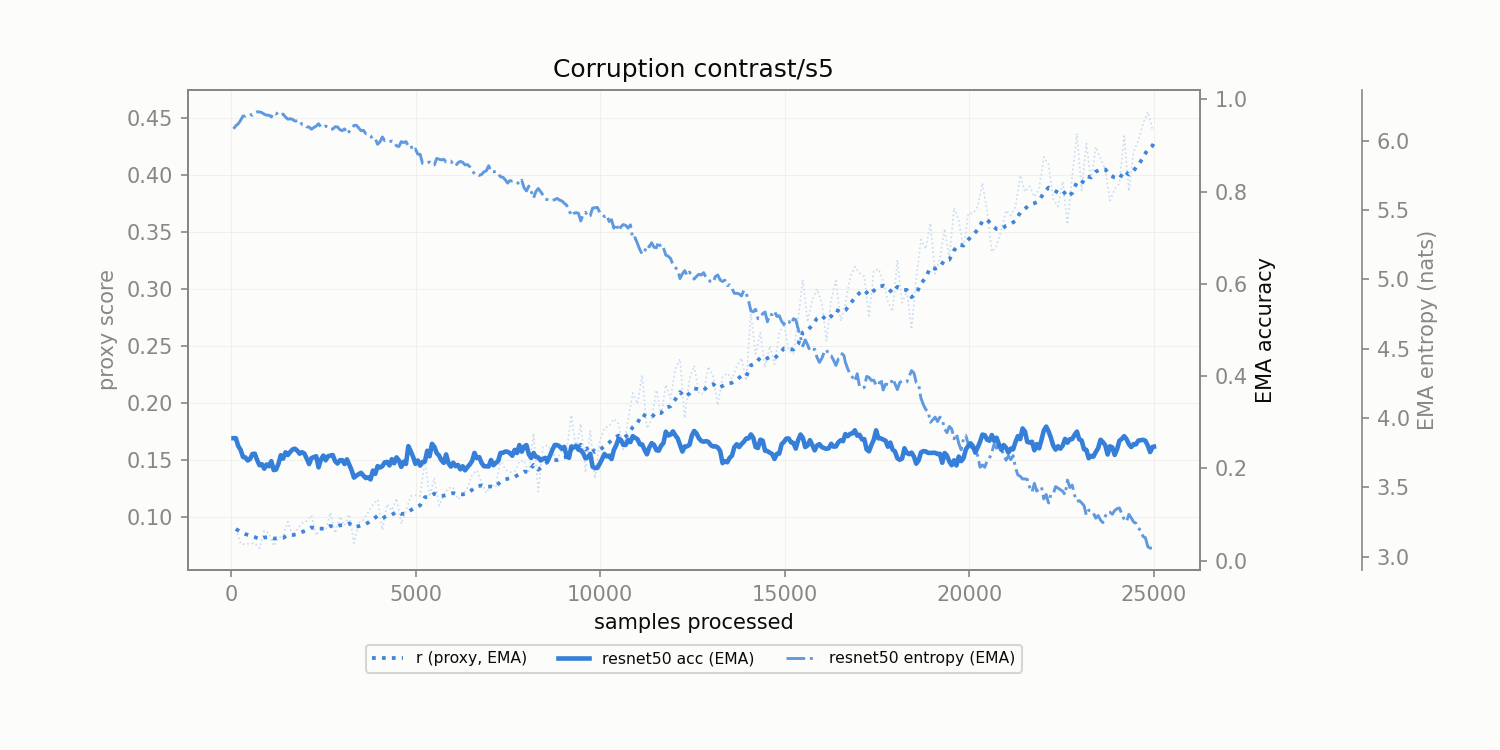

The file beside this chart, header and first rows:
corruption, n_samples, r, r_ema, model_acc_ema, model_ent_ema
contrast/s5, 128.0, 0.08962, 0.08962, 0.2656, 6.109
contrast/s5, 256.0, 0.07679, 0.08729, 0.2403, 6.148
contrast/s5, 384.0, 0.0762, 0.08527, 0.2239, 6.179
contrast/s5, 512.0, 0.07718, 0.0838, 0.2204, 6.19
contrast/s5, 640.0, 0.07713, 0.08259, 0.232, 6.202
contrast/s5, 768.0, 0.07288, 0.08082, 0.2069, 6.208
contrast/s5, 896.0, 0.08824, 0.08217, 0.1995, 6.192
contrast/s5, 1024, 0.08584, 0.08284, 0.2048, 6.185
contrast/s5, 1152, 0.07486, 0.08139, 0.1965, 6.202
contrast/s5, 1280, 0.0816, 0.08143, 0.2101, 6.206
contrast/s5, 1408, 0.08405, 0.0819, 0.2212, 6.193
contrast/s5, 1536, 0.09601, 0.08447, 0.2292, 6.156
contrast/s5, 1664, 0.08381, 0.08435, 0.2412, 6.154
contrast/s5, 1792, 0.08917, 0.08523, 0.2384, 6.144
contrast/s5, 1920, 0.09482, 0.08697, 0.2353, 6.118
contrast/s5, 2048, 0.09681, 0.08876, 0.2213, 6.101
contrast/s5, 2176, 0.1016, 0.09109, 0.2225, 6.084
contrast/s5, 2304, 0.08411, 0.08982, 0.2264, 6.106
contrast/s5, 2432, 0.0909, 0.09002, 0.2195, 6.099
contrast/s5, 2560, 0.08888, 0.08981, 0.2177, 6.107
contrast/s5, 2688, 0.1041, 0.0924, 0.2279, 6.084
contrast/s5, 2816, 0.08602, 0.09124, 0.2158, 6.102
contrast/s5, 2944, 0.1006, 0.09295, 0.2178, 6.081
contrast/s5, 3072, 0.09261, 0.09289, 0.2096, 6.086
contrast/s5, 3200, 0.1025, 0.09463, 0.2082, 6.068
contrast/s5, 3328, 0.07731, 0.09148, 0.1802, 6.111
contrast/s5, 3456, 0.09512, 0.09214, 0.1878, 6.093
contrast/s5, 3584, 0.09761, 0.09314, 0.1843, 6.076
contrast/s5, 3712, 0.1047, 0.09523, 0.1807, 6.05
contrast/s5, 3840, 0.1109, 0.09808, 0.1954, 6.011
contrast/s5, 3968, 0.1156, 0.1013, 0.2052, 5.975
contrast/s5, 4096, 0.08891, 0.09901, 0.205, 6.028
contrast/s5, 4224, 0.1115, 0.1013, 0.2142, 6.002
contrast/s5, 4352, 0.1059, 0.1021, 0.2201, 5.999
contrast/s5, 4480, 0.1165, 0.1047, 0.224, 5.963
contrast/s5, 4608, 0.09429, 0.1028, 0.2034, 5.994
contrast/s5, 4736, 0.106, 0.1034, 0.2098, 5.995
contrast/s5, 4864, 0.1185, 0.1062, 0.2373, 5.968
contrast/s5, 4992, 0.1193, 0.1085, 0.21, 5.941
contrast/s5, 5120, 0.1187, 0.1104, 0.2062, 5.903
contrast/s5, 5248, 0.1498, 0.1176, 0.215, 5.842
contrast/s5, 5376, 0.118, 0.1176, 0.2263, 5.847
contrast/s5, 5504, 0.1344, 0.1207, 0.247, 5.826
contrast/s5, 5632, 0.1102, 0.1188, 0.2279, 5.868
contrast/s5, 5760, 0.1191, 0.1188, 0.2122, 5.867
contrast/s5, 5888, 0.1257, 0.1201, 0.2113, 5.85
contrast/s5, 6016, 0.1259, 0.1212, 0.2125, 5.828
contrast/s5, 6144, 0.1157, 0.1202, 0.2076, 5.842
contrast/s5, 6272, 0.1193, 0.12, 0.2048, 5.845
contrast/s5, 6400, 0.1256, 0.121, 0.203, 5.829
contrast/s5, 6528, 0.1374, 0.124, 0.2162, 5.79
contrast/s5, 6656, 0.1411, 0.1271, 0.2225, 5.761
contrast/s5, 6784, 0.1308, 0.1278, 0.2122, 5.758
contrast/s5, 6912, 0.1211, 0.1266, 0.2045, 5.784
contrast/s5, 7040, 0.1287, 0.127, 0.2183, 5.777
contrast/s5, 7168, 0.1263, 0.1268, 0.212, 5.78
contrast/s5, 7296, 0.1505, 0.1311, 0.2336, 5.741
contrast/s5, 7424, 0.1418, 0.1331, 0.2367, 5.719
contrast/s5, 7552, 0.1394, 0.1342, 0.2331, 5.713
contrast/s5, 7680, 0.1404, 0.1353, 0.2402, 5.712
... 136 more rows
